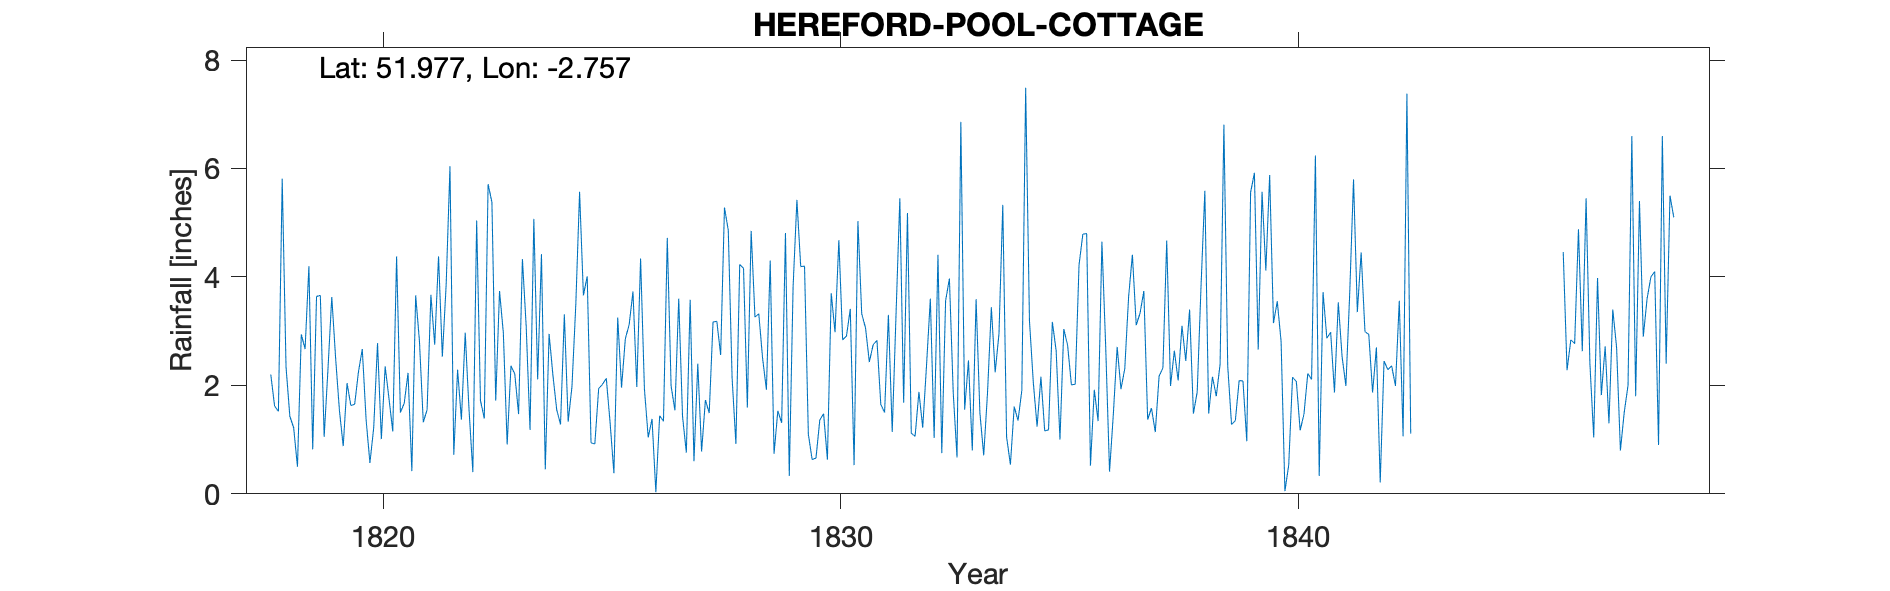

Source data for this figure (header and first rows):
HEREFORD POOL COTTAGE, , , , , , , , , , , , , , , , , , , , , , , 
Grid ref, SO481311, Long, -2.757, Lat, 51.98, Elevation, 340, ft, , , , , , , , , , , , , , , 
Station no, RR226, , , , , , , , , , , , , , , , , , , , , , 
, 1810, 1811, 1812, 1813, 1814, 1815, 1816, 1817, 1818, 1819, 1820, 1821, 1822, 1823, 1824, 1825, 1826, 1827, 1828, 1829, 1830, 1831, 1832
January, , , , , , , , , 2.2, 3.64, 2.67, 2.23, 0.72, 3.74, 0.45, 0.94, 1.97, 1.43, 4.86, 0.74, 1.36, 3.06, 1.12
February, , , , , , , , , 1.62, 3.66, 1.37, 0.42, 2.29, 2.97, 2.95, 0.92, 4.34, 0.76, 2.14, 1.53, 1.48, 2.43, 1.06
March, , , , , , , , , 1.52, 1.05, 0.57, 3.66, 1.37, 0.91, 2.19, 1.94, 1.94, 3.58, 0.92, 1.31, 0.63, 2.75, 1.88
April, , , , , , , , , 5.81, 2.3, 1.22, 2.81, 2.97, 2.36, 1.55, 2.02, 1.04, 0.6, 4.23, 4.81, 3.7, 2.83, 1.22
May, , , , , , , , , 2.34, 3.63, 2.78, 1.32, 1.55, 2.21, 1.28, 2.13, 1.38, 2.4, 4.16, 0.33, 2.98, 1.65, 2.37
June, , , , , , , , , 1.43, 2.51, 1.01, 1.55, 0.4, 1.47, 3.31, 1.31, 0.03, 0.78, 1.59, 3.82, 4.68, 1.5, 3.6
July, , , , , , , , , 1.22, 1.54, 2.35, 3.67, 5.04, 4.33, 1.33, 0.38, 1.44, 1.73, 4.85, 5.42, 2.84, 3.3, 1.03
August, , , , , , , , , 0.5, 0.88, 1.76, 2.75, 1.72, 3.08, 1.98, 3.25, 1.34, 1.49, 3.26, 4.19, 2.91, 1.14, 4.41
September, , , , , , , , , 2.94, 2.04, 1.15, 4.38, 1.39, 1.18, 3.48, 1.96, 4.72, 3.17, 3.32, 4.2, 3.41, 3.31, 0.75
October, , , , , , , , , 2.67, 1.63, 4.38, 2.53, 5.71, 5.07, 5.57, 2.86, 1.99, 3.18, 2.5, 1.1, 0.53, 5.45, 3.56
November, , , , , , , , , 4.2, 1.65, 1.5, 3.85, 5.38, 2.11, 3.66, 3.12, 1.54, 2.56, 1.92, 0.63, 5.03, 1.68, 3.97
December, , , , , , , , , 0.82, 2.25, 1.67, 6.04, 1.72, 4.42, 4.01, 3.73, 3.6, 5.28, 4.3, 0.66, 3.32, 5.18, 1.87
Total, , , , , , , , , 27.27, 26.78, 22.43, 35.21, 30.26, 33.85, 31.76, 24.56, 25.33, 26.96, 38.05, 28.74, 32.87, 34.28, 26.84
1825 Feb=0.92; Nov 1825=3.12, , , , , , , , , , , , , , , , , , , , , , , 
1838 May=3.84, Dec =2.36, , , , , , , , , , , , , , , , , , , , , , , 
Note Met Off grid ref approx 5 miles N o…, , , , , , , , , , , , , , , , , , , , , , , 
Observer was Capt James Pendergrass of P…, , , , , , , , , , , , , , , , , , , , , , , 
